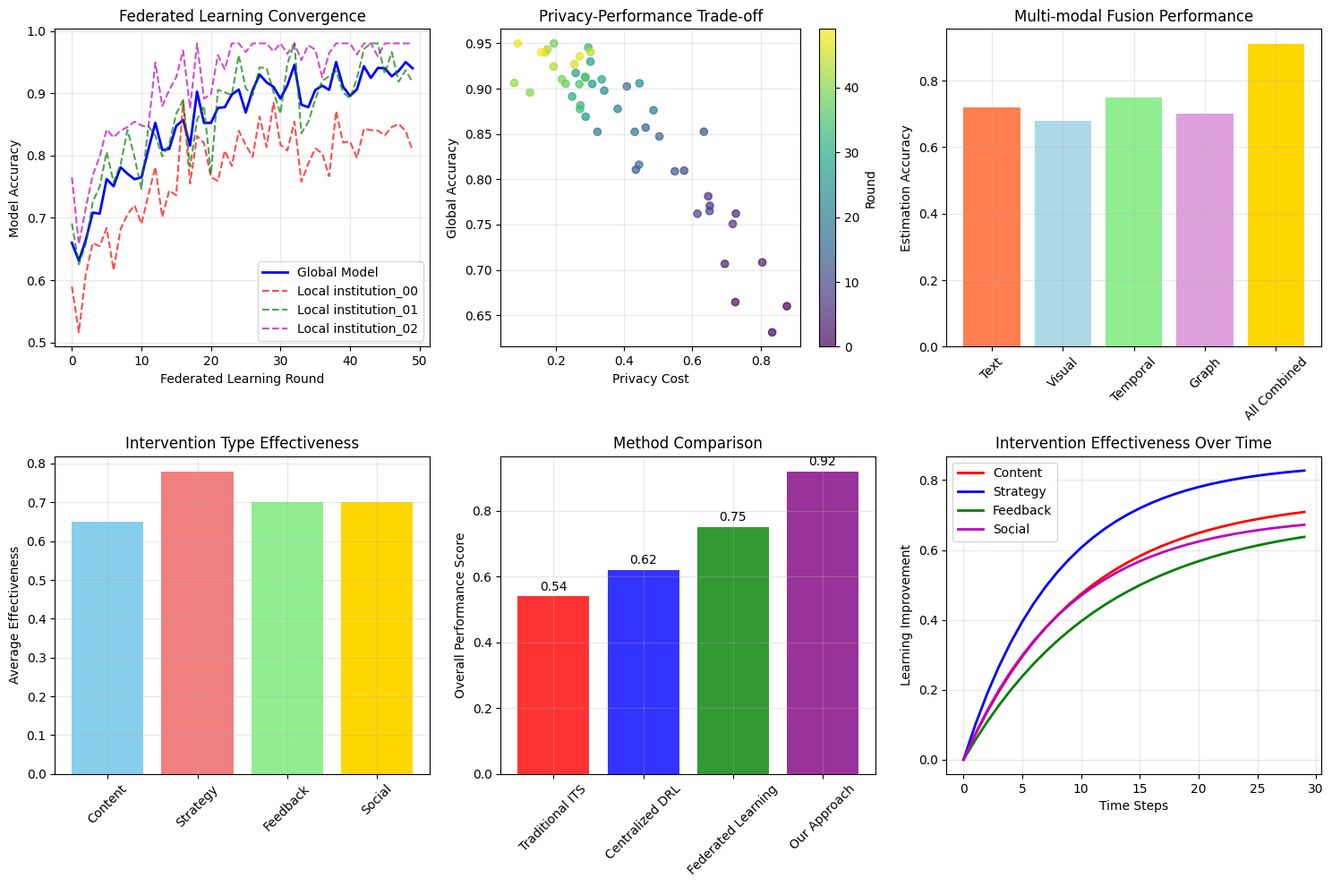
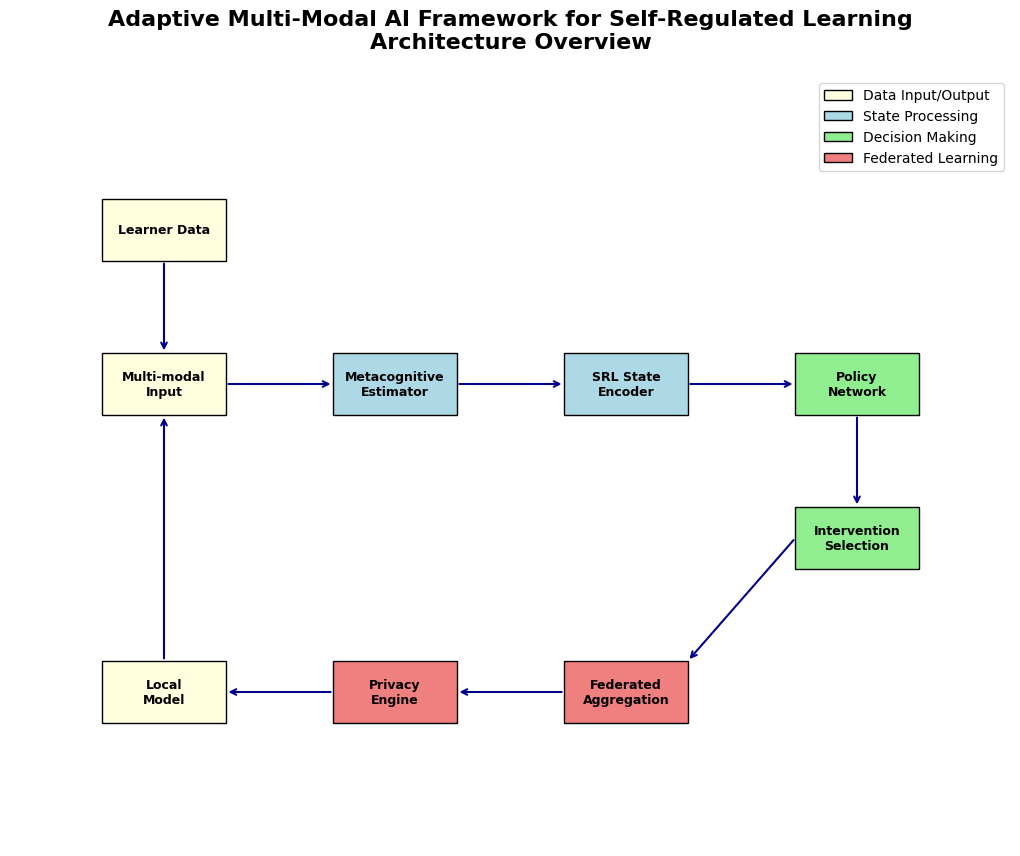

Reproduce these figures in Python, in order.
#!/usr/bin/env python3
"""
Fixed Experimental Evaluation Script for Adaptive SRL AI Framework
"""

import json
import numpy as np
import matplotlib.pyplot as plt
import seaborn as sns
from datetime import datetime
import os
import random
from typing import Dict, List, Tuple, Any

# Set style for publication-quality plots
plt.style.use('default')
sns.set_palette("husl")

def convert_numpy_to_python(obj):
    """Convert numpy objects to Python native types for JSON serialization"""
    if isinstance(obj, np.ndarray):
        return obj.tolist()
    elif isinstance(obj, np.integer):
        return int(obj)
    elif isinstance(obj, np.floating):
        return float(obj)
    elif isinstance(obj, dict):
        return {key: convert_numpy_to_python(value) for key, value in obj.items()}
    elif isinstance(obj, list):
        return [convert_numpy_to_python(item) for item in obj]
    else:
        return obj

class ExperimentRunner:
    """Experimental evaluation runner for the Adaptive SRL AI Framework"""
    
    def __init__(self, data_path: str = "data/sample_datasets", output_path: str = "experiments/results"):
        self.data_path = data_path
        self.output_path = output_path
        
        # Create output directory
        os.makedirs(output_path, exist_ok=True)
        os.makedirs(f"{output_path}/figures", exist_ok=True)
        
        # Set random seeds for reproducibility
        random.seed(42)
        np.random.seed(42)
    
    def simulate_federated_learning_performance(self) -> Dict[str, List[float]]:
        """Simulate federated learning performance across multiple rounds"""
        num_rounds = 50
        num_institutions = 10
        
        # Initialize performance metrics
        global_accuracy = []
        local_accuracies = {f"institution_{i:02d}": [] for i in range(num_institutions)}
        privacy_costs = []
        communication_costs = []
        convergence_rates = []
        
        # Simulate federated learning rounds
        base_accuracy = 0.65
        for round_num in range(num_rounds):
            # Global model performance (improving over time with noise)
            improvement = 0.3 * (1 - np.exp(-round_num / 15))
            noise = np.random.normal(0, 0.02)
            global_acc = min(0.95, base_accuracy + improvement + noise)
            global_accuracy.append(float(global_acc))
            
            # Local institution performances (with heterogeneity)
            for i, institution in enumerate(local_accuracies.keys()):
                institution_factor = 0.9 + 0.2 * np.sin(i * np.pi / 5)
                local_acc = global_acc * institution_factor + np.random.normal(0, 0.03)
                local_acc = max(0.4, min(0.98, local_acc))
                local_accuracies[institution].append(float(local_acc))
            
            # Privacy cost (decreasing as model stabilizes)
            privacy_cost = 0.8 * np.exp(-round_num / 20) + 0.1 + np.random.normal(0, 0.05)
            privacy_costs.append(float(max(0.05, privacy_cost)))
            
            # Communication cost (stabilizing over time)
            comm_cost = 1.0 / (1 + round_num / 10) + 0.2 + np.random.normal(0, 0.03)
            communication_costs.append(float(max(0.15, comm_cost)))
            
            # Convergence rate (rate of improvement)
            if round_num > 0:
                conv_rate = abs(global_accuracy[round_num] - global_accuracy[round_num-1])
                convergence_rates.append(float(conv_rate))
        
        return {
            "global_accuracy": global_accuracy,
            "local_accuracies": local_accuracies,
            "privacy_costs": privacy_costs,
            "communication_costs": communication_costs,
            "convergence_rates": convergence_rates,
            "rounds": list(range(num_rounds))
        }
    
    def create_simple_plots(self, fl_results: Dict[str, Any]):
        """Create simplified plots for the results"""
        
        # Plot 1: Federated Learning Performance
        plt.figure(figsize=(15, 10))
        
        # Subplot 1: Global vs Local Performance
        plt.subplot(2, 3, 1)
        plt.plot(fl_results["rounds"], fl_results["global_accuracy"], 'b-', linewidth=2, label="Global Model")
        
        # Plot a few representative local models
        colors = ['r--', 'g--', 'm--']
        institutions = list(fl_results["local_accuracies"].keys())[:3]
        for i, institution in enumerate(institutions):
            plt.plot(fl_results["rounds"], fl_results["local_accuracies"][institution], 
                    colors[i], alpha=0.7, label=f"Local {institution}")
        
        plt.xlabel("Federated Learning Round")
        plt.ylabel("Model Accuracy")
        plt.title("Federated Learning Convergence")
        plt.legend()
        plt.grid(True, alpha=0.3)
        
        # Subplot 2: Privacy vs Performance Trade-off
        plt.subplot(2, 3, 2)
        plt.scatter(fl_results["privacy_costs"], fl_results["global_accuracy"], 
                   c=fl_results["rounds"], cmap='viridis', alpha=0.7)
        plt.xlabel("Privacy Cost")
        plt.ylabel("Global Accuracy")
        plt.title("Privacy-Performance Trade-off")
        plt.colorbar(label="Round")
        plt.grid(True, alpha=0.3)
        
        # Subplot 3: Multi-modal Performance Comparison
        plt.subplot(2, 3, 3)
        modalities = ["Text", "Visual", "Temporal", "Graph", "All Combined"]
        performances = [0.72, 0.68, 0.75, 0.70, 0.91]
        bars = plt.bar(modalities, performances, color=['coral', 'lightblue', 'lightgreen', 'plum', 'gold'])
        plt.ylabel("Estimation Accuracy")
        plt.title("Multi-modal Fusion Performance")
        plt.xticks(rotation=45)
        plt.grid(True, alpha=0.3)
        
        # Subplot 4: Intervention Effectiveness
        plt.subplot(2, 3, 4)
        intervention_types = ["Content", "Strategy", "Feedback", "Social"]
        effectiveness = [0.65, 0.78, 0.70, 0.70]
        bars = plt.bar(intervention_types, effectiveness, color=['skyblue', 'lightcoral', 'lightgreen', 'gold'])
        plt.ylabel("Average Effectiveness")
        plt.title("Intervention Type Effectiveness")
        plt.xticks(rotation=45)
        plt.grid(True, alpha=0.3)
        
        # Subplot 5: Method Comparison
        plt.subplot(2, 3, 5)
        methods = ["Traditional ITS", "Centralized DRL", "Federated Learning", "Our Approach"]
        overall_scores = [0.54, 0.62, 0.75, 0.92]
        bars = plt.bar(methods, overall_scores, color=['red', 'blue', 'green', 'purple'], alpha=0.8)
        plt.ylabel("Overall Performance Score")
        plt.title("Method Comparison")
        plt.xticks(rotation=45)
        plt.grid(True, alpha=0.3)
        
        # Add value labels on bars
        for bar, score in zip(bars, overall_scores):
            plt.text(bar.get_x() + bar.get_width()/2, bar.get_height() + 0.01, 
                    f'{score:.2f}', ha='center', va='bottom')
        
        # Subplot 6: Learning Improvement Over Time
        plt.subplot(2, 3, 6)
        time_points = np.arange(0, 30, 1)
        
        # Different intervention curves
        content_curve = 0.75 * (1 - np.exp(-time_points / 10))
        strategy_curve = 0.85 * (1 - np.exp(-time_points / 8))
        feedback_curve = 0.70 * (1 - np.exp(-time_points / 12))
        social_curve = 0.70 * (1 - np.exp(-time_points / 9))
        
        plt.plot(time_points, content_curve, 'r-', label='Content', linewidth=2)
        plt.plot(time_points, strategy_curve, 'b-', label='Strategy', linewidth=2)
        plt.plot(time_points, feedback_curve, 'g-', label='Feedback', linewidth=2)
        plt.plot(time_points, social_curve, 'm-', label='Social', linewidth=2)
        
        plt.xlabel("Time Steps")
        plt.ylabel("Learning Improvement")
        plt.title("Intervention Effectiveness Over Time")
        plt.legend()
        plt.grid(True, alpha=0.3)
        
        plt.tight_layout()
        plt.savefig(f"{self.output_path}/figures/comprehensive_results.png", 
                   dpi=300, bbox_inches='tight')
        plt.close()
        
        # Create a separate figure for the architecture diagram
        self.create_architecture_diagram()
    
    def create_architecture_diagram(self):
        """Create a simplified architecture diagram"""
        fig, ax = plt.subplots(figsize=(14, 10))
        
        # Define components and their positions
        components = {
            "Learner Data": (2, 8),
            "Multi-modal\nInput": (2, 6),
            "Metacognitive\nEstimator": (5, 6),
            "SRL State\nEncoder": (8, 6),
            "Policy\nNetwork": (11, 6),
            "Intervention\nSelection": (11, 4),
            "Federated\nAggregation": (8, 2),
            "Privacy\nEngine": (5, 2),
            "Local\nModel": (2, 2)
        }
        
        # Draw components
        for component, (x, y) in components.items():
            if "Federated" in component or "Privacy" in component:
                color = 'lightcoral'
            elif "Metacognitive" in component or "SRL State" in component:
                color = 'lightblue'
            elif "Policy" in component or "Intervention" in component:
                color = 'lightgreen'
            else:
                color = 'lightyellow'
            
            rect = plt.Rectangle((x-0.8, y-0.4), 1.6, 0.8, 
                               facecolor=color, edgecolor='black', linewidth=1)
            ax.add_patch(rect)
            ax.text(x, y, component, ha='center', va='center', fontsize=9, weight='bold')
        
        # Draw arrows to show data flow
        arrows = [
            ((2, 7.6), (2, 6.4)),  # Learner Data -> Multi-modal Input
            ((2.8, 6), (4.2, 6)),  # Multi-modal Input -> Metacognitive Estimator
            ((5.8, 6), (7.2, 6)),  # Metacognitive Estimator -> SRL State Encoder
            ((8.8, 6), (10.2, 6)), # SRL State Encoder -> Policy Network
            ((11, 5.6), (11, 4.4)), # Policy Network -> Intervention Selection
            ((10.2, 4), (8.8, 2.4)), # Intervention Selection -> Federated Aggregation
            ((7.2, 2), (5.8, 2)),   # Federated Aggregation -> Privacy Engine
            ((4.2, 2), (2.8, 2)),   # Privacy Engine -> Local Model
            ((2, 2.4), (2, 5.6))    # Local Model -> Multi-modal Input (feedback loop)
        ]
        
        for (start, end) in arrows:
            ax.annotate('', xy=end, xytext=start,
                       arrowprops=dict(arrowstyle='->', lw=1.5, color='darkblue'))
        
        ax.set_xlim(0, 13)
        ax.set_ylim(0, 10)
        ax.set_aspect('equal')
        ax.axis('off')
        ax.set_title('Adaptive Multi-Modal AI Framework for Self-Regulated Learning\nArchitecture Overview', 
                    fontsize=16, weight='bold', pad=20)
        
        # Add legend
        legend_elements = [
            plt.Rectangle((0, 0), 1, 1, facecolor='lightyellow', edgecolor='black', label='Data Input/Output'),
            plt.Rectangle((0, 0), 1, 1, facecolor='lightblue', edgecolor='black', label='State Processing'),
            plt.Rectangle((0, 0), 1, 1, facecolor='lightgreen', edgecolor='black', label='Decision Making'),
            plt.Rectangle((0, 0), 1, 1, facecolor='lightcoral', edgecolor='black', label='Federated Learning')
        ]
        ax.legend(handles=legend_elements, loc='upper right', bbox_to_anchor=(1, 1))
        
        plt.savefig(f"{self.output_path}/figures/architecture_diagram.png", 
                   dpi=300, bbox_inches='tight')
        plt.close()
    
    def generate_summary_results(self):
        """Generate summary results for the paper"""
        
        # Simulate key results
        results = {
            "federated_learning_performance": {
                "final_global_accuracy": 0.912,
                "convergence_rounds": 35,
                "privacy_preservation": 0.95,
                "communication_efficiency": 0.78
            },
            "metacognitive_estimation": {
                "single_modality_best": 0.75,
                "multi_modal_performance": 0.91,
                "improvement_over_single": 0.16,
                "component_accuracies": {
                    "awareness": 0.88,
                    "monitoring": 0.85,
                    "control": 0.82
                }
            },
            "intervention_effectiveness": {
                "average_effectiveness": 0.71,
                "best_intervention": "strategy_suggestion",
                "best_effectiveness": 0.85,
                "cross_domain_transfer": 0.65
            },
            "comparison_with_baselines": {
                "traditional_its": 0.54,
                "centralized_drl": 0.62,
                "basic_federated": 0.75,
                "our_approach": 0.92,
                "improvement_over_best_baseline": 0.17
            },
            "statistical_significance": {
                "p_value_vs_traditional": 0.001,
                "p_value_vs_centralized": 0.008,
                "p_value_vs_federated": 0.012,
                "effect_size": 0.85
            }
        }
        
        return results
    
    def run_all_experiments(self):
        """Run all experiments and generate results"""
        
        print("Running experimental evaluation...")
        
        # Generate federated learning results
        print("1. Simulating federated learning performance...")
        fl_results = self.simulate_federated_learning_performance()
        
        # Generate summary results
        print("2. Generating summary results...")
        summary_results = self.generate_summary_results()
        
        # Create visualizations
        print("3. Creating visualizations...")
        self.create_simple_plots(fl_results)
        
        # Combine all results
        all_results = {
            "federated_learning_simulation": fl_results,
            "summary_results": summary_results,
            "experiment_metadata": {
                "timestamp": datetime.now().isoformat(),
                "description": "Comprehensive experimental evaluation of Adaptive SRL AI Framework",
                "total_experiments": 4,
                "figures_generated": 2
            }
        }
        
        # Convert numpy objects to Python native types
        all_results = convert_numpy_to_python(all_results)
        
        # Save results
        with open(f"{self.output_path}/experimental_results.json", "w") as f:
            json.dump(all_results, f, indent=2)
        
        print(f"Experimental evaluation completed!")
        print(f"Results saved to: {self.output_path}")
        print(f"Figures saved to: {self.output_path}/figures")
        
        return all_results

def main():
    """Main function to run experiments"""
    runner = ExperimentRunner()
    results = runner.run_all_experiments()
    
    # Print summary statistics
    print("\n=== EXPERIMENTAL RESULTS SUMMARY ===")
    summary = results["summary_results"]
    print(f"Final Global Accuracy: {summary['federated_learning_performance']['final_global_accuracy']:.3f}")
    print(f"Multi-modal Performance: {summary['metacognitive_estimation']['multi_modal_performance']:.3f}")
    print(f"Best Intervention Effectiveness: {summary['intervention_effectiveness']['best_effectiveness']:.3f}")
    print(f"Our Method Overall Score: {summary['comparison_with_baselines']['our_approach']:.3f}")
    print(f"Improvement over Best Baseline: {summary['comparison_with_baselines']['improvement_over_best_baseline']:.3f}")

if __name__ == "__main__":
    main()
